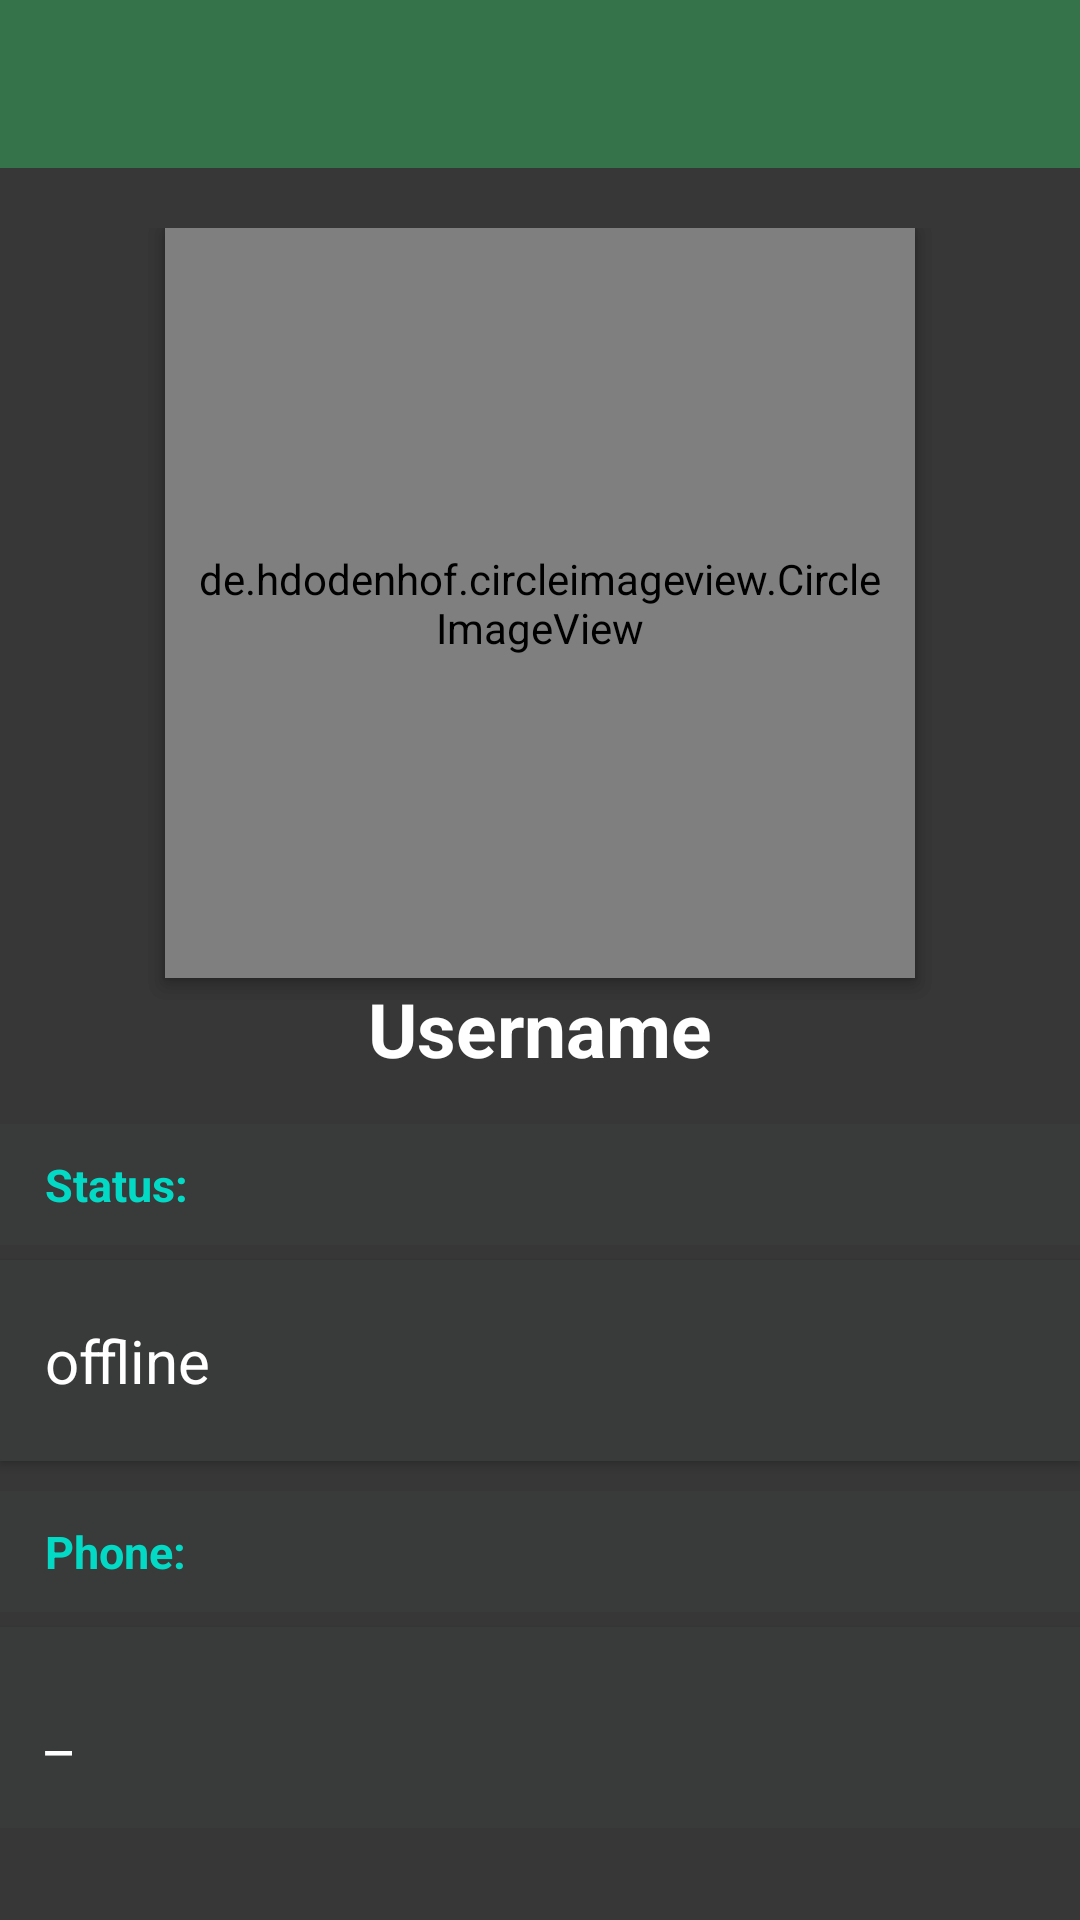

Here is an Android app screen rendered from its layout file. Give the layout XML and the strings, colors and styles it references.
<!-- AndroidManifest.xml: application theme AppTheme -->
<!-- res/layout/activity_user_info.xml -->
<?xml version="1.0" encoding="utf-8"?>
<androidx.constraintlayout.widget.ConstraintLayout xmlns:android="http://schemas.android.com/apk/res/android"
    xmlns:app="http://schemas.android.com/apk/res-auto"
    xmlns:tools="http://schemas.android.com/tools"
    android:layout_width="match_parent"
    android:layout_height="match_parent"
    tools:context=".UserInfoActivity"
    android:background="@color/background_black">

    <com.google.android.material.appbar.AppBarLayout
        android:id="@+id/userInfoAapBarLayout"
        android:layout_width="match_parent"
        android:layout_height="wrap_content"
        app:layout_constraintEnd_toEndOf="parent"
        app:layout_constraintTop_toTopOf="parent">

        <androidx.appcompat.widget.Toolbar
            android:id="@+id/toolbar_userInfo"
            android:layout_width="match_parent"
            android:layout_height="match_parent"
            android:theme="@style/ThemeOverlay.AppCompat.Dark.ActionBar"
            app:layout_constraintTop_toTopOf="parent"
            app:popupTheme="@style/ThemeOverlay.AppCompat.Light">


        </androidx.appcompat.widget.Toolbar>
    </com.google.android.material.appbar.AppBarLayout>


    <ScrollView
        android:id="@+id/scrollView2"
        android:layout_width="match_parent"
        android:layout_height="0dp"
        app:layout_constraintBottom_toBottomOf="parent"
        app:layout_constraintEnd_toEndOf="parent"
        app:layout_constraintStart_toStartOf="parent"
        app:layout_constraintTop_toBottomOf="@+id/userInfoAapBarLayout">


        <LinearLayout
            android:layout_width="match_parent"
            android:layout_height="match_parent"
            android:orientation="vertical">

            <androidx.constraintlayout.widget.ConstraintLayout
                android:layout_width="match_parent"
                android:layout_height="wrap_content"
                android:layout_marginTop="20dp"
                app:layout_constraintEnd_toEndOf="parent"
                app:layout_constraintStart_toStartOf="parent"
                app:layout_constraintTop_toBottomOf="@+id/userInfoAapBarLayout">


                <de.hdodenhof.circleimageview.CircleImageView
                    android:id="@+id/userInfoDefaultProfileImageView"
                    android:layout_width="250dp"
                    android:layout_height="250dp"
                    android:elevation="4dp"
                    android:padding="10dp"

                    android:src="@drawable/default_user_icon"

                    app:civ_border_width="5dp"
                    app:civ_border_color="#6C6C6C"

                    app:layout_constraintEnd_toStartOf="@+id/guideline4"
                    app:layout_constraintHorizontal_bias="0.50"
                    app:layout_constraintStart_toStartOf="@+id/guideline4"
                    app:layout_constraintTop_toTopOf="parent"
                    />

                <de.hdodenhof.circleimageview.CircleImageView
                    android:id="@+id/userInfoProfileCircleImageView"
                    android:layout_width="250dp"
                    android:layout_height="250dp"
                    android:elevation="4dp"
                    android:padding="10dp"


                    android:src="@drawable/ic_launcher_background"
                    app:civ_border_color="#6C6C6C"
                    app:civ_border_width="5dp"

                    app:layout_constraintEnd_toStartOf="@+id/guideline4"
                    app:layout_constraintHorizontal_bias="0.50"
                    app:layout_constraintStart_toStartOf="@+id/guideline4"
                    app:layout_constraintTop_toTopOf="parent" />

                <ImageButton
                    android:id="@+id/editProfileImageBtn"
                    android:layout_width="50dp"
                    android:layout_height="50dp"
                    android:layout_margin="15dp"
                    android:background="@drawable/input_background"

                    android:backgroundTint="#72292929"
                    android:elevation="5dp"
                    android:src="@android:drawable/ic_menu_gallery"
                    android:tint="@color/colorAccent"
                    app:layout_constraintBottom_toTopOf="@+id/userInfoUsername"
                    app:layout_constraintEnd_toEndOf="@+id/userInfoDefaultProfileImageView"
                    android:visibility="gone"
                    android:onClick="editProfileImage"/>

                <ImageButton
                    android:id="@+id/deleteProfileImageBtn"
                    android:layout_width="50dp"
                    android:layout_height="50dp"
                    android:layout_marginStart="30dp"
                    android:background="@drawable/input_background"

                    android:backgroundTint="#72292929"
                    android:elevation="7dp"
                    android:onClick="deleteProfileImage"
                    android:src="@android:drawable/ic_menu_delete"

                    android:tint="#FF3C3C"
                    android:visibility="gone"

                    app:layout_constraintBottom_toTopOf="@+id/editProfileImageBtn"
                    app:layout_constraintStart_toStartOf="@+id/editProfileImageBtn" />

                <TextView
                    android:id="@+id/userInfoUsername"
                    android:layout_width="wrap_content"
                    android:layout_height="wrap_content"
                    android:text="Username"
                    android:textColor="@color/white"
                    android:textSize="25sp"
                    android:textStyle="bold"
                    app:layout_constraintEnd_toEndOf="parent"
                    app:layout_constraintStart_toStartOf="parent"
                    app:layout_constraintTop_toBottomOf="@+id/userInfoDefaultProfileImageView" />

                <androidx.constraintlayout.widget.Guideline
                    android:id="@+id/guideline4"
                    android:layout_width="wrap_content"
                    android:layout_height="wrap_content"
                    android:orientation="vertical"
                    app:layout_constraintGuide_percent="0.5" />

            </androidx.constraintlayout.widget.ConstraintLayout>

            <TextView
                android:id="@+id/textView6"
                android:layout_width="match_parent"
                android:layout_height="wrap_content"
                android:layout_marginTop="15dp"
                android:layout_marginBottom="0dp"
                android:background="#393A3A"

                android:paddingStart="15dp"
                android:paddingTop="10dp"
                android:paddingBottom="10dp"
                android:text="Status:"
                android:textColor="@color/colorAccent"
                android:textSize="15dp"
                android:textStyle="bold" />

            <TextView
                android:id="@+id/userInfoLastSeen"
                android:layout_width="match_parent"
                android:layout_height="wrap_content"
                android:layout_marginTop="5dp"
                android:background="#393A3A"
                android:elevation="2dp"
                android:paddingStart="15dp"
                android:paddingTop="20dp"
                android:paddingBottom="20dp"
                android:text="offline"
                android:textColor="@color/white"
                android:textSize="20dp" />

            <TextView
                android:id="@+id/textView3"
                android:layout_width="match_parent"
                android:layout_height="wrap_content"
                android:layout_marginTop="10dp"
                android:layout_marginBottom="0dp"
                android:background="#393A3A"

                android:paddingStart="15dp"
                android:paddingTop="10dp"
                android:paddingBottom="10dp"
                android:text="Phone:"
                android:textColor="@color/colorAccent"
                android:textSize="15dp"
                android:textStyle="bold" />


            <TextView
                android:id="@+id/userInfoPhoneNumber"
                android:layout_width="match_parent"
                android:layout_height="wrap_content"
                android:layout_marginTop="5dp"
                android:background="#393A3A"
                android:elevation="2dp"
                android:paddingStart="15dp"
                android:paddingTop="20dp"
                android:paddingBottom="20dp"
                android:text="_"
                android:textColor="@color/white"
                android:textSize="20dp" />

        </LinearLayout>

    </ScrollView>




</androidx.constraintlayout.widget.ConstraintLayout>
<!-- resources referenced by this layout -->
<resources>
  <color name="background_black">#373737</color>
  <color name="colorAccent">#03DAC5</color>
  <color name="white">#ffffff</color>
  <!-- drawable default_user_icon: png bitmap (drawable, 9807 bytes) -->
  <!-- drawable input_background (drawable) -->
  <?xml version="1.0" encoding="utf-8"?>
  <shape xmlns:android="http://schemas.android.com/apk/res/android">
  
      <corners
          android:radius="25dp"
          />
  </shape>
  <style name="AppTheme" parent="Theme.AppCompat.Light.NoActionBar">
          
          <item name="colorPrimary">#35734B</item>
          <item name="colorPrimaryDark">@color/colorPrimaryDark</item>
          <item name="colorAccent">@color/colorAccent</item>
      </style>
  <color name="colorPrimaryDark">#376049</color>
</resources>
